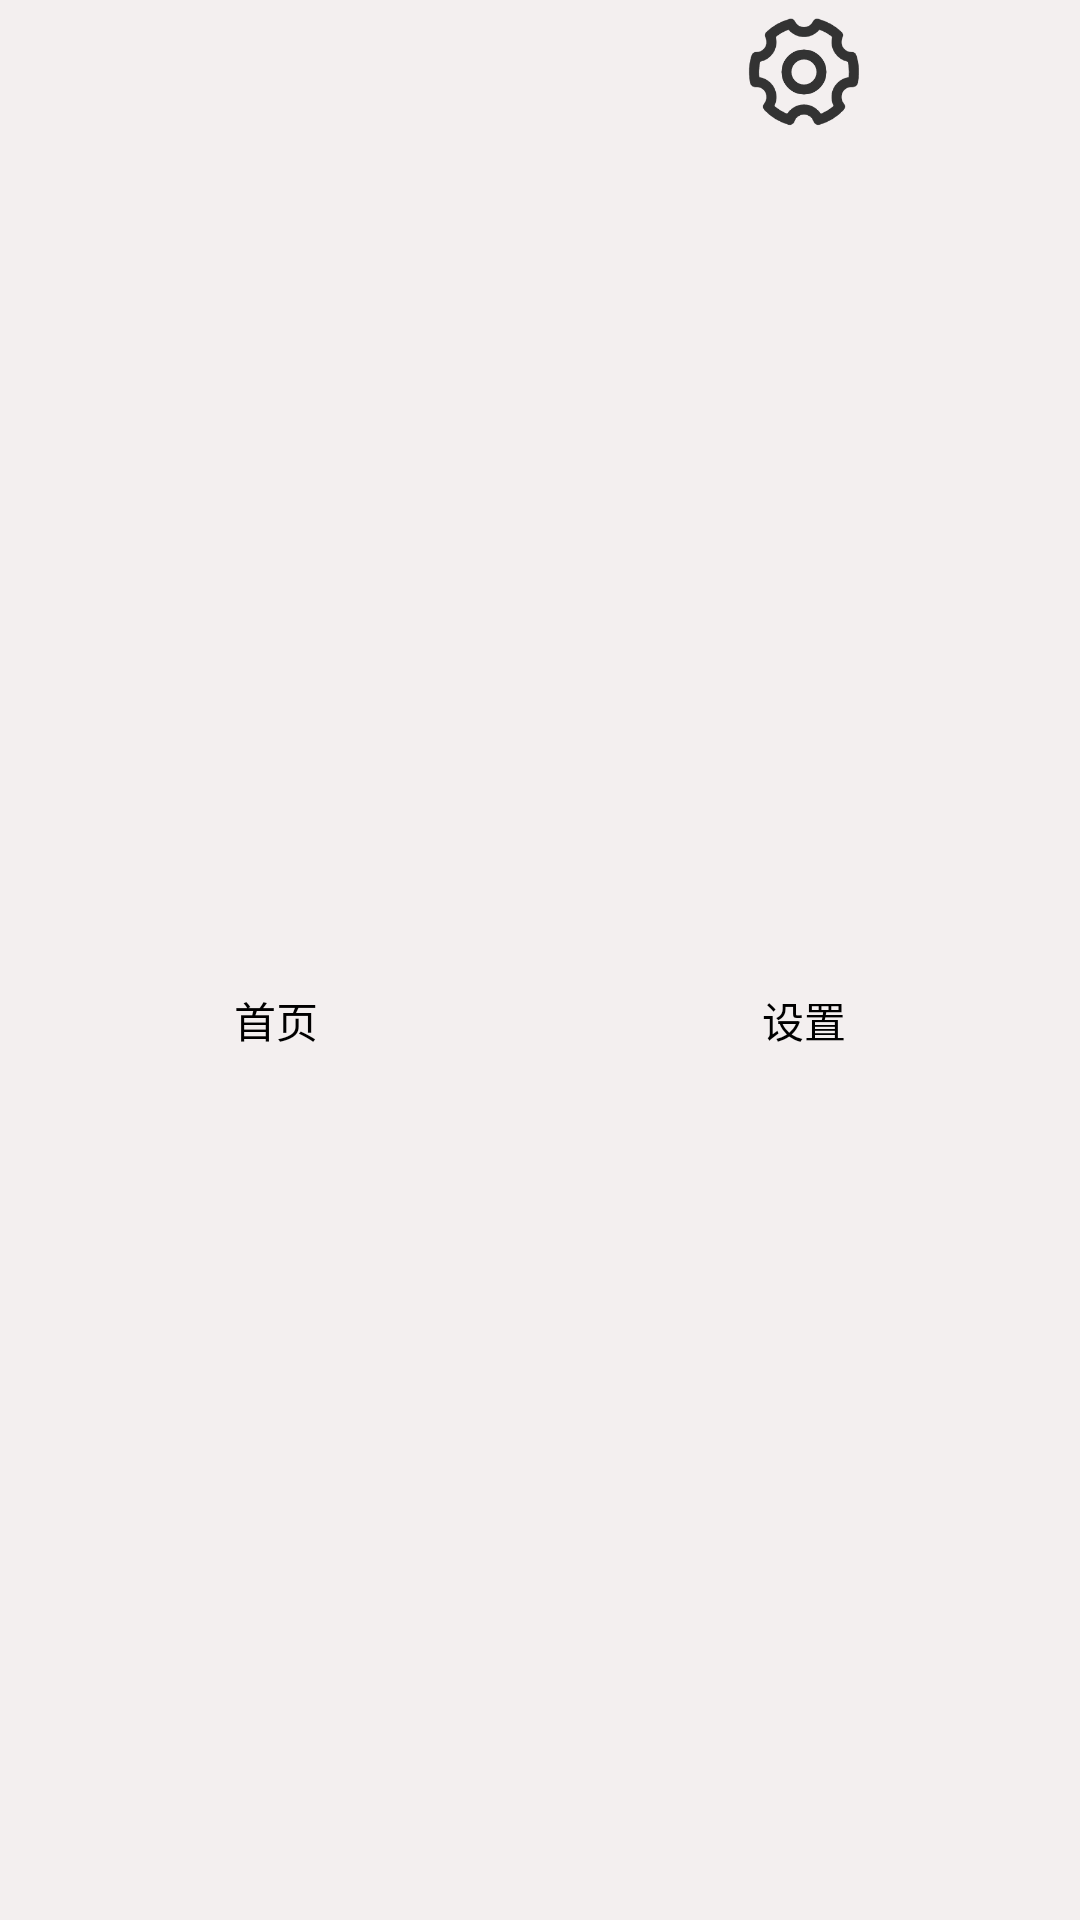

Here is an Android app screen rendered from its layout file. Give the layout XML and the strings, colors and styles it references.
<!-- AndroidManifest.xml: application theme AppTheme -->
<!-- res/layout/bottom_d.xml -->
<?xml version="1.0" encoding="utf-8"?>

<LinearLayout
    xmlns:android="http://schemas.android.com/apk/res/android"
    android:layout_width="fill_parent"
    android:layout_height="68dp"
    android:padding="4dp"
    android:background="#F3EFEF"
    android:orientation="horizontal">

    <LinearLayout
        android:layout_width="wrap_content"
        android:layout_height="match_parent"
        android:orientation="vertical"
        android:layout_weight="1"
        android:gravity="center">
        <ImageView
            android:id="@+id/home_icon"
            android:layout_width="40dp"
            android:layout_height="40dp"
            android:src="@mipmap/home_white">
        </ImageView>

        <TextView
            android:layout_width="40dp"
            android:layout_height="match_parent"
            android:text="首页"
            android:textColor="#000000"
            android:gravity="center">
        </TextView>
    </LinearLayout>

    <LinearLayout
        android:layout_width="wrap_content"
        android:layout_height="match_parent"
        android:orientation="vertical"
        android:layout_weight="1"
        android:gravity="center">

        <ImageView
            android:id="@+id/setting_icon"
            android:layout_width="40dp"
            android:layout_height="40dp"
            android:src="@mipmap/setting_white">
        </ImageView>

        <TextView
            android:layout_width="40dp"
            android:layout_height="match_parent"
            android:text="设置"
            android:textColor="#000000"
            android:gravity="center">
        </TextView>
    </LinearLayout>

</LinearLayout>
<!-- resources referenced by this layout -->
<resources>
  <!-- mipmap setting_white: png bitmap (mipmap-xhdpi, 11182 bytes) -->
  <style name="AppTheme" parent="Theme.AppCompat.Light.DarkActionBar">
          
          <item name="colorPrimary">@color/colorPrimary</item>
          <item name="colorPrimaryDark">@color/colorPrimaryDark</item>
          <item name="colorAccent">@color/colorAccent</item>
      </style>
  <!-- not gathered from this repository: default colours our renderer supplied (Android Studio template values) -->
  <color name="colorPrimary">#FF6200EE</color>
  <color name="colorPrimaryDark">#FF3700B3</color>
  <color name="colorAccent">#FF03DAC5</color>
</resources>
